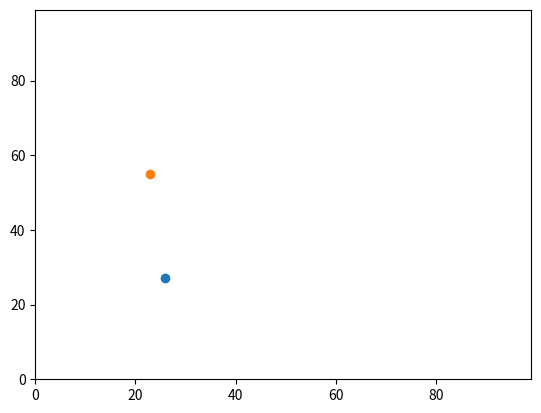

Python code for this plot:
import random
import operator
import matplotlib

agents = []


agents.append([random.randint(0,99),random.randint(0,99)])
agents.append([random.randint(0,99),random.randint(0,99)])
agents.append([random.randint(0,99),random.randint(0,99)])

print (agents)
print (max(agents))
print (max(agents, key=operator.itemgetter(1)))

matplotlib.pyplot.ylim(0, 99)
matplotlib.pyplot.xlim(0, 99)
matplotlib.pyplot.scatter(agents[0][1],agents[0][0])
matplotlib.pyplot.scatter(agents[1][1],agents[1][0])
matplotlib.pyplot.show()


"""
y0 = random.randint (0,99)
x0 = random.randint (0,99)


#agents.append([random.randint(0,99), random.randint(0,99)]) #how to get rid of y0 and x0

y1 = random.randint (0,99)
x1 = random.randint (0,99)

agents.append([y0,x0])
print (agents)

y0 = 50
x0 = 50

if random.random () < 0.5:
    y0 = y0 + 1
else:
    y0 = y0 - 1

if random.random () < 0.5:
    x0 = x0 + 1
else:
    x0 = x0 - 1

print (y0, x0)


y1 = 50
x1 = 50

if random.random () < 0.5:
    y1 = y1 + 1
else:
    y1 = y1 - 1

if random.random () < 0.5:
    x1 = x1 + 1
else:
    x1 = x1 - 1

print (y1, x1)

#pythagorian distance between y0, x0, and y1, x1
answer = (((y0 - y1)**2) + ((x0 - x1)**2))**0.5
print (answer)
"""